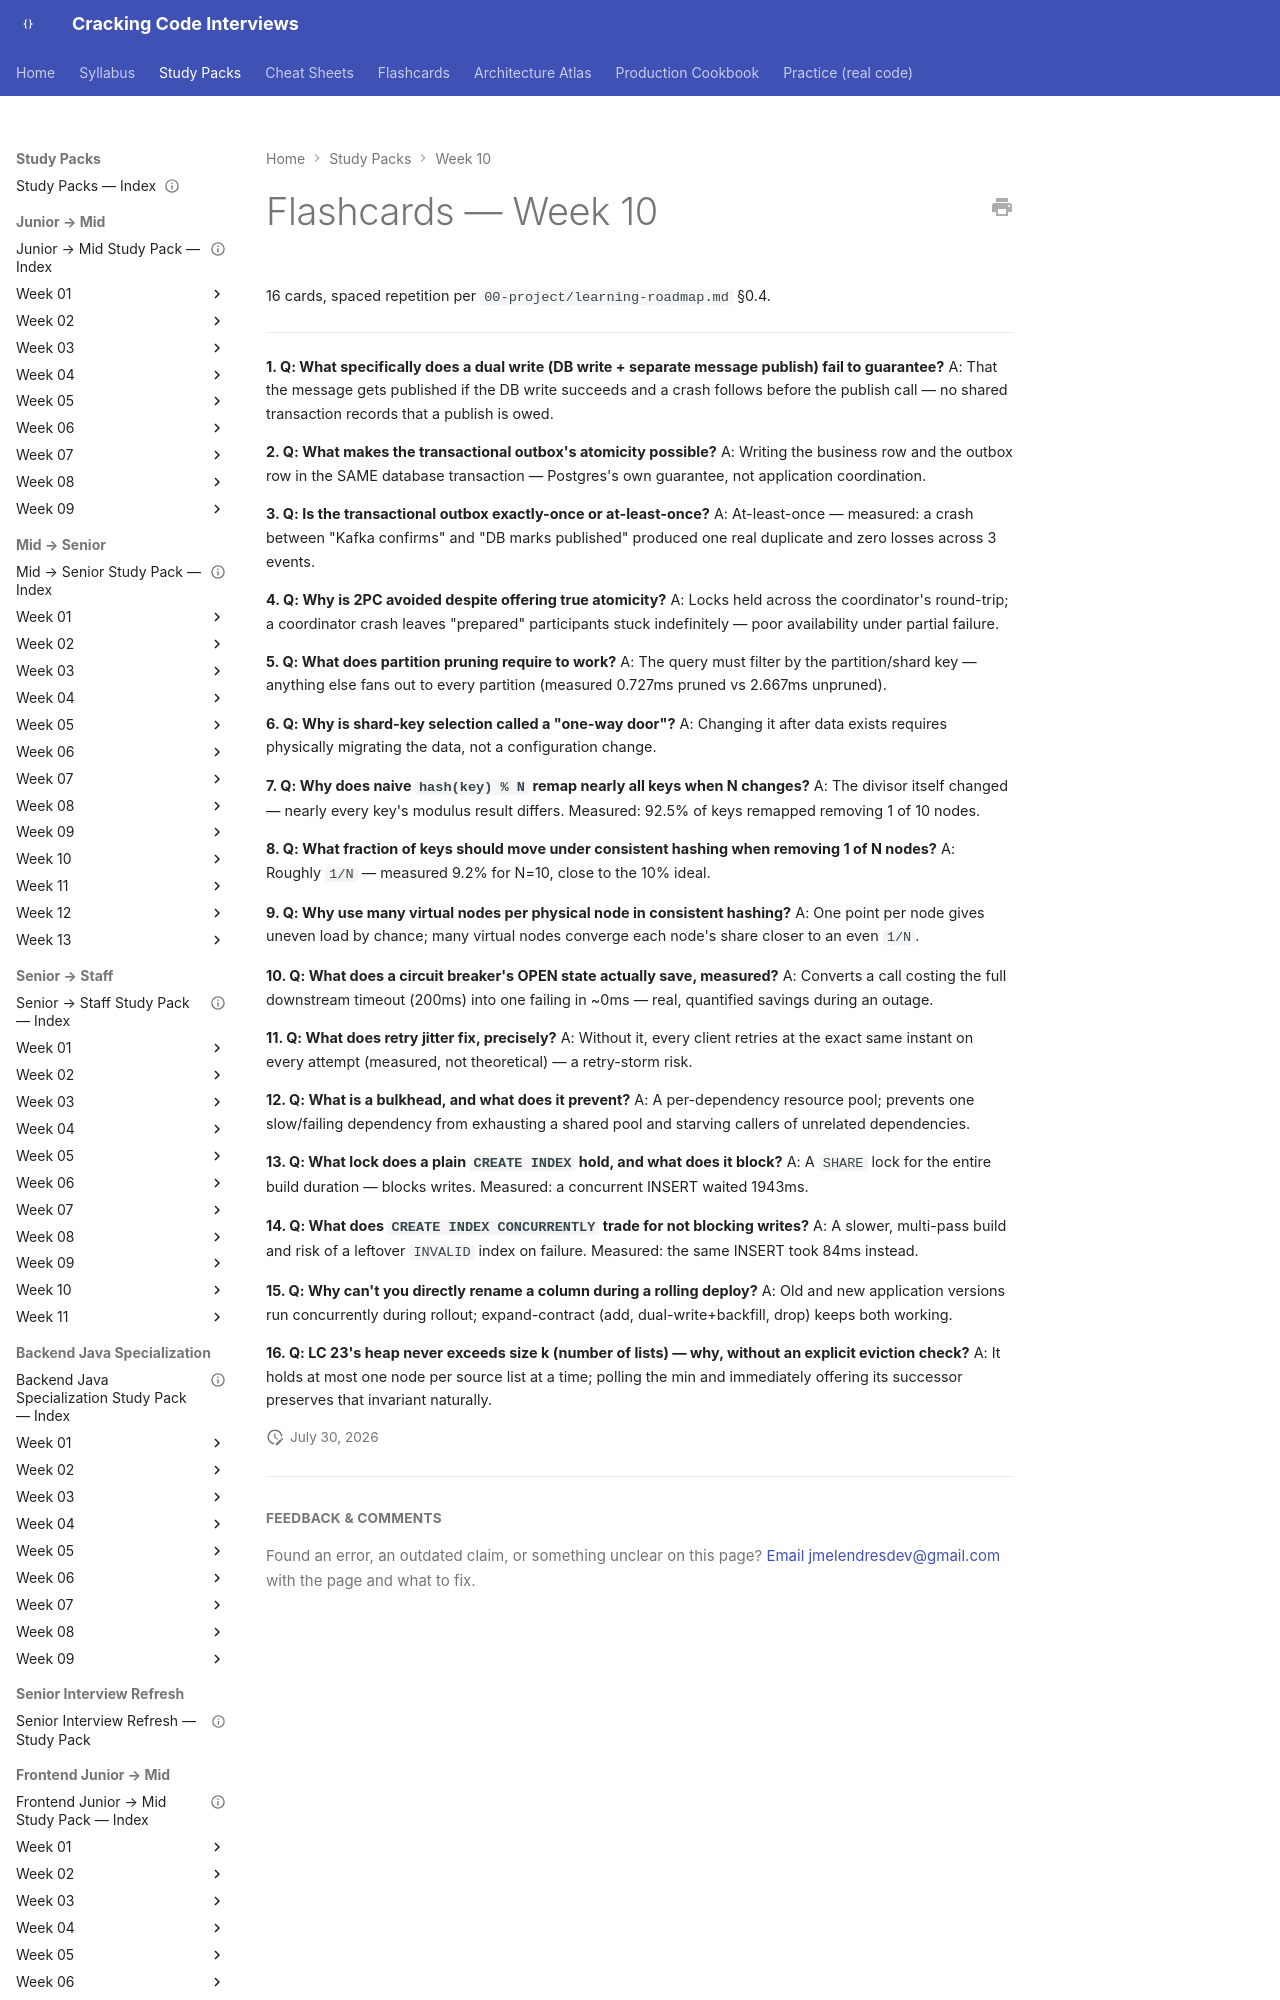

repository: JuanMelendres/cracking-code-interviews · page: study-packs/week-10/07-flashcards/index.html · generator: mkdocs

---
title: "Flashcards — Week 10"
week: 10
last_reviewed: 2026-07-29
---

# Flashcards — Week 10

16 cards, spaced repetition per `00-project/learning-roadmap.md` §0.4.

---

**1. Q: What specifically does a dual write (DB write + separate message publish) fail to guarantee?**
A: That the message gets published if the DB write succeeds and a crash follows before the publish call — no shared transaction records that a publish is owed.

**2. Q: What makes the transactional outbox's atomicity possible?**
A: Writing the business row and the outbox row in the SAME database transaction — Postgres's own guarantee, not application coordination.

**3. Q: Is the transactional outbox exactly-once or at-least-once?**
A: At-least-once — measured: a crash between "Kafka confirms" and "DB marks published" produced one real duplicate and zero losses across 3 events.

**4. Q: Why is 2PC avoided despite offering true atomicity?**
A: Locks held across the coordinator's round-trip; a coordinator crash leaves "prepared" participants stuck indefinitely — poor availability under partial failure.

**5. Q: What does partition pruning require to work?**
A: The query must filter by the partition/shard key — anything else fans out to every partition (measured 0.727ms pruned vs 2.667ms unpruned).

**6. Q: Why is shard-key selection called a "one-way door"?**
A: Changing it after data exists requires physically migrating the data, not a configuration change.
